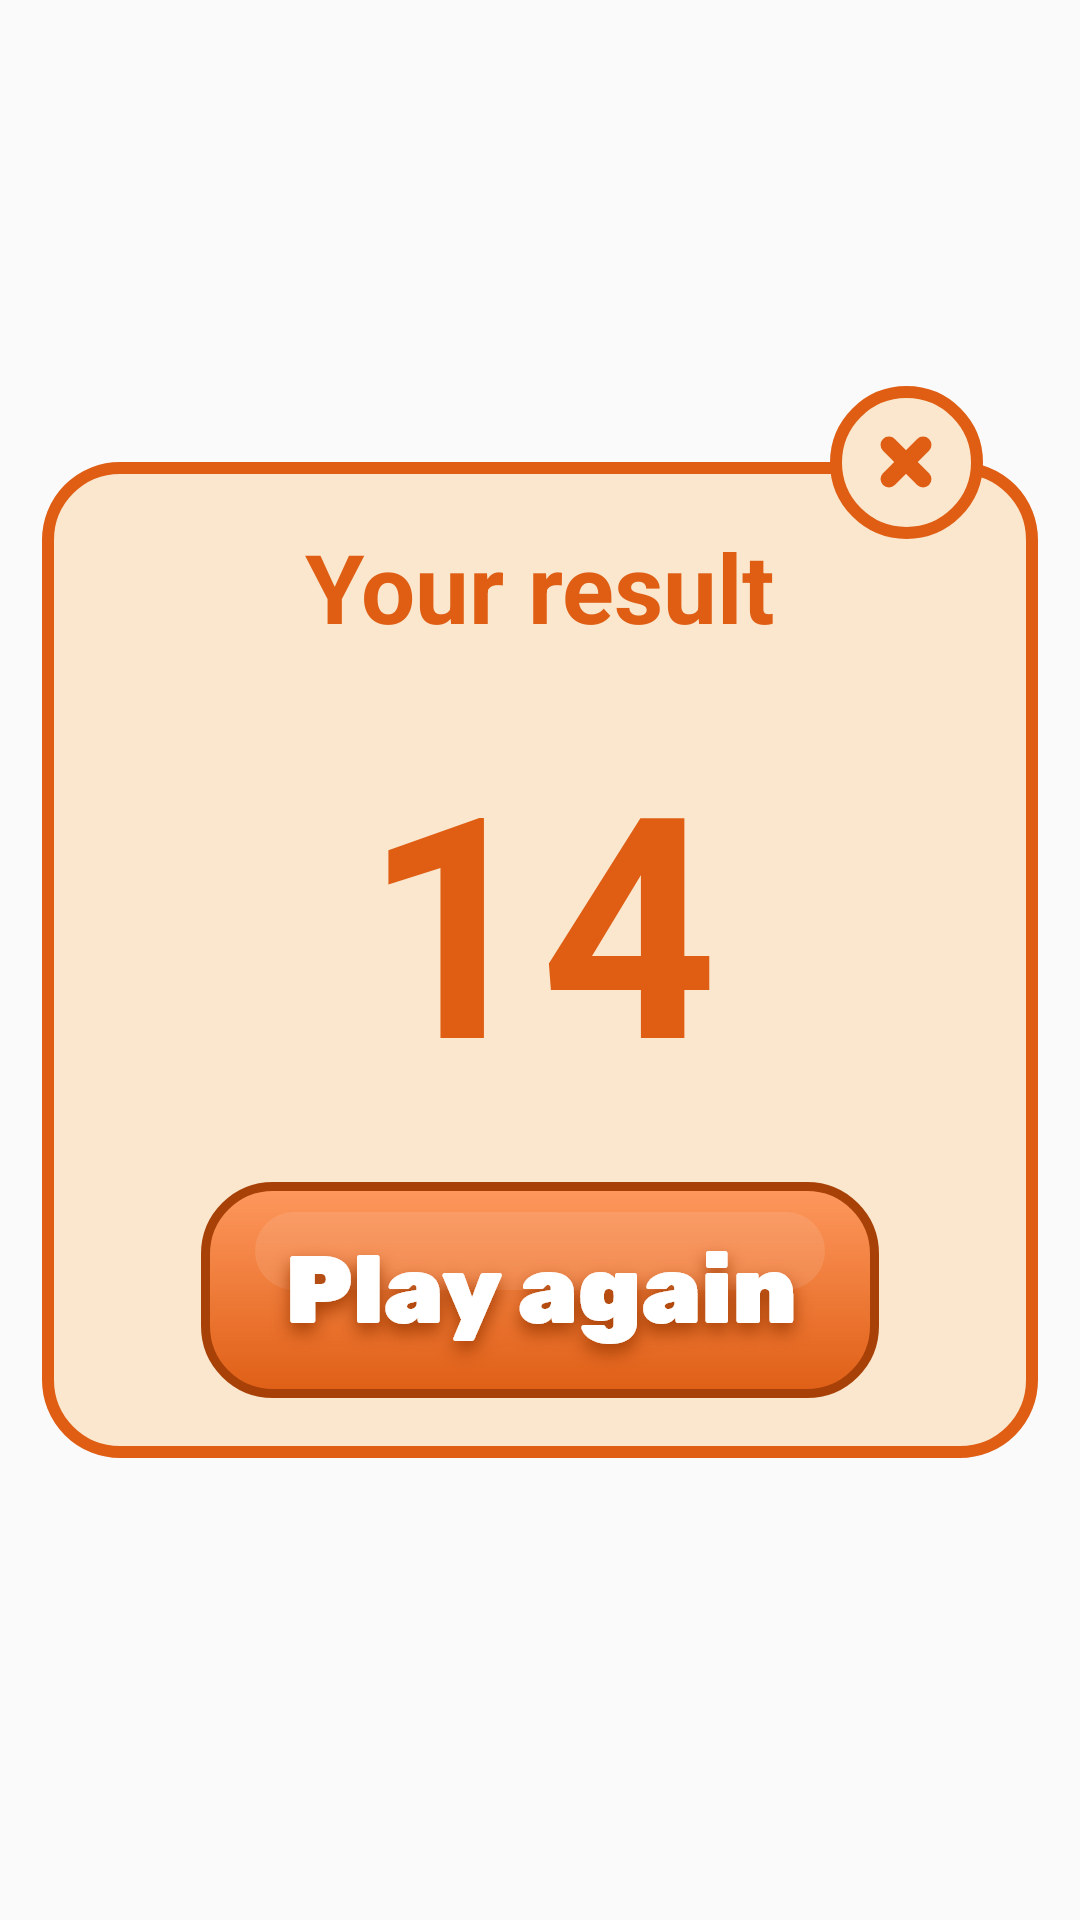

Write the Android layout XML for this screen, with the resource values it uses.
<!-- AndroidManifest.xml: application theme AppTheme -->
<!-- res/layout/result_fragment.xml -->
<?xml version="1.0" encoding="utf-8"?>
<android.support.constraint.ConstraintLayout
    xmlns:android="http://schemas.android.com/apk/res/android"
    android:layout_width="wrap_content"
    android:layout_height="wrap_content"
    android:background="@color/transparent"
    xmlns:app="http://schemas.android.com/apk/res-auto">

    <ImageView
        android:id="@+id/res_background"
        app:layout_constraintTop_toTopOf="parent"
        app:layout_constraintBottom_toBottomOf="parent"
        app:layout_constraintStart_toStartOf="parent"
        app:layout_constraintEnd_toEndOf="parent"
        android:background="@color/transparent"
        android:src="@drawable/results_background"
        android:layout_width="wrap_content"
        android:layout_height="wrap_content" />

    <ImageButton
        android:id="@+id/res_back_btn"
        app:layout_constraintTop_toTopOf="@id/res_background"
        app:layout_constraintBottom_toTopOf="@id/res_background"
        app:layout_constraintEnd_toEndOf="@id/res_background"
        app:layout_constraintStart_toEndOf="@id/result_top_text"
        android:src="@drawable/btn_circle_close"
        android:background="@color/transparent"
        android:layout_width="wrap_content"
        android:layout_height="wrap_content" />

    <TextView
        android:id="@+id/result_top_text"
        android:layout_width="wrap_content"
        android:layout_height="wrap_content"
        app:layout_constraintEnd_toEndOf="@id/res_background"
        app:layout_constraintStart_toStartOf="@id/res_background"
        app:layout_constraintTop_toTopOf="@id/res_background"
        app:layout_constraintBottom_toTopOf="@id/result_tv"
        android:textStyle="bold"
        android:textColor="@color/rusty_orange"
        android:textSize="@dimen/resultTextSize"
        android:text="Your result"/>

    <TextView
        android:id="@+id/result_tv"
        android:background="@color/transparent"
        app:layout_constraintStart_toStartOf="@id/res_background"
        app:layout_constraintBottom_toTopOf="@id/play_again_btn"
        app:layout_constraintEnd_toEndOf="@id/res_background"
        app:layout_constraintTop_toBottomOf="@id/result_top_text"
        android:layout_width="wrap_content"
        android:layout_height="wrap_content"
        android:textSize="@dimen/resultCountSize"
        android:textColor="@color/rusty_orange"
        android:textStyle="bold"
        android:text="14"/>

    <ImageButton
        android:id="@+id/play_again_btn"
        app:layout_constraintTop_toBottomOf="@id/result_tv"
        app:layout_constraintBottom_toBottomOf="@id/res_background"
        app:layout_constraintStart_toStartOf="@id/res_background"
        app:layout_constraintEnd_toEndOf="@id/res_background"
        android:background="@color/transparent"
        android:src="@drawable/btn_play_again"
        android:layout_width="wrap_content"
        android:layout_height="wrap_content" />

</android.support.constraint.ConstraintLayout>
<!-- resources referenced by this layout -->
<resources>
  <color name="rusty_orange">#df5e14</color>
  <color name="transparent">@null</color>
  <dimen name="resultCountSize">103sp</dimen>
  <dimen name="resultTextSize">32sp</dimen>
  <!-- drawable btn_circle_close: png bitmap (drawable-hdpi, 3379 bytes) -->
  <!-- drawable btn_play_again: png bitmap (drawable-hdpi, 16735 bytes) -->
  <!-- drawable results_background: png bitmap (drawable-hdpi, 5386 bytes) -->
  <style name="AppTheme" parent="Theme.AppCompat.Light.DarkActionBar">
          
          <item name="colorPrimary">@color/colorPrimary</item>
          <item name="colorPrimaryDark">@color/colorPrimaryDark</item>
          <item name="colorAccent">@color/colorAccent</item>
  
          <dimen name="timerTextSize">16sp</dimen>
          <dimen name="timerCountSize">40sp</dimen>
  
          <dimen name="resultTextSize">32sp</dimen>
          <dimen name="resultCountSize">103sp</dimen>
  
          <dimen name="lvlTextSize">14sp</dimen>
  
          <dimen name="hintTextSize">18sp</dimen>
          <dimen name="checkBoxTextSize">19sp</dimen>
  
          <dimen name="generateCaptchaTextSize">52sp</dimen>
  
          <dimen name="typeCaptchaTextSize">32sp</dimen>
      </style>
  <color name="colorPrimary">#008577</color>
  <color name="colorPrimaryDark">#00574B</color>
  <color name="colorAccent">#D81B60</color>
</resources>
